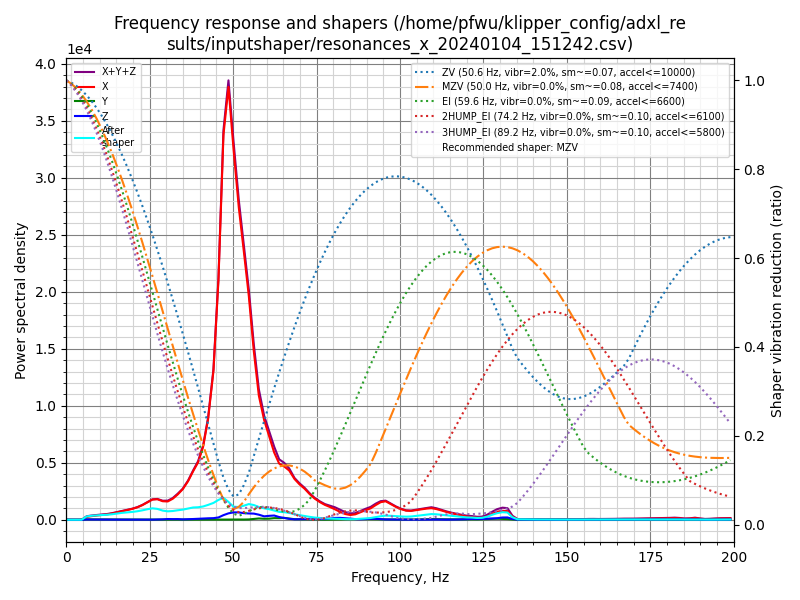

The table this chart was drawn from, first rows:
freq, psd_x, psd_y, psd_z, psd_xyz
0.0, 5.622e+02, 4.810e+01, 5.721e+01, 6.675e+02
1.5, 6.030e+02, 2.177e+02, 1.820e+02, 1.003e+03
3.0, 5.415e+02, 2.725e+02, 1.928e+02, 1.007e+03
4.6, 8.361e+02, 2.457e+02, 1.877e+02, 1.270e+03
6.1, 1.551e+03, 2.193e+02, 1.298e+02, 1.900e+03
7.6, 2.442e+03, 2.565e+02, 1.748e+02, 2.873e+03
9.1, 3.411e+03, 2.623e+02, 1.922e+02, 3.866e+03
10.6, 4.493e+03, 2.636e+02, 1.772e+02, 4.933e+03
12.2, 5.760e+03, 2.757e+02, 1.536e+02, 6.189e+03
13.7, 7.557e+03, 2.587e+02, 1.584e+02, 7.974e+03
15.2, 9.920e+03, 2.822e+02, 1.649e+02, 1.037e+04
16.7, 1.258e+04, 3.119e+02, 1.801e+02, 1.308e+04
18.2, 1.547e+04, 2.702e+02, 1.709e+02, 1.591e+04
19.8, 1.902e+04, 2.007e+02, 1.414e+02, 1.936e+04
21.3, 2.336e+04, 2.072e+02, 1.577e+02, 2.373e+04
22.8, 2.936e+04, 2.372e+02, 1.942e+02, 2.979e+04
24.3, 3.718e+04, 2.543e+02, 1.783e+02, 3.761e+04
25.8, 4.583e+04, 2.497e+02, 2.701e+02, 4.635e+04
27.3, 4.933e+04, 2.099e+02, 4.979e+02, 5.003e+04
28.9, 4.712e+04, 2.646e+02, 1.027e+03, 4.841e+04
30.4, 4.892e+04, 3.010e+02, 1.916e+03, 5.114e+04
31.9, 5.892e+04, 3.200e+02, 1.750e+03, 6.099e+04
33.4, 7.440e+04, 3.430e+02, 1.942e+03, 7.668e+04
34.9, 9.384e+04, 3.564e+02, 1.210e+03, 9.541e+04
36.5, 1.239e+05, 3.970e+02, 1.699e+03, 1.260e+05
38.0, 1.618e+05, 4.773e+02, 2.445e+03, 1.647e+05
39.5, 1.995e+05, 5.192e+02, 3.419e+03, 2.035e+05
41.0, 2.628e+05, 5.059e+02, 4.461e+03, 2.677e+05
42.5, 3.763e+05, 4.389e+02, 5.418e+03, 3.821e+05
44.1, 5.769e+05, 5.227e+02, 6.221e+03, 5.837e+05
45.6, 9.605e+05, 5.622e+02, 9.218e+03, 9.703e+05
47.1, 1.593e+06, 5.457e+02, 1.909e+04, 1.613e+06
48.6, 1.849e+06, 8.034e+02, 2.737e+04, 1.877e+06
50.1, 1.635e+06, 1.102e+03, 3.236e+04, 1.669e+06
51.7, 1.418e+06, 1.133e+03, 3.341e+04, 1.452e+06
53.2, 1.255e+06, 1.013e+03, 3.076e+04, 1.286e+06
54.7, 1.075e+06, 1.545e+03, 3.021e+04, 1.106e+06
56.2, 8.314e+05, 3.719e+03, 3.035e+04, 8.654e+05
57.7, 6.293e+05, 6.494e+03, 2.570e+04, 6.615e+05
59.3, 5.186e+05, 5.128e+03, 1.775e+04, 5.415e+05
60.8, 4.452e+05, 5.737e+03, 2.092e+04, 4.718e+05
62.3, 3.679e+05, 8.875e+03, 2.317e+04, 3.999e+05
63.8, 3.147e+05, 8.712e+03, 1.517e+04, 3.386e+05
65.3, 3.056e+05, 1.079e+04, 1.040e+04, 3.267e+05
66.8, 2.888e+05, 7.269e+03, 5.287e+03, 3.014e+05
68.4, 2.446e+05, 3.416e+03, 2.664e+03, 2.507e+05
69.9, 2.172e+05, 2.899e+03, 3.586e+03, 2.237e+05
71.4, 1.949e+05, 1.951e+03, 3.930e+03, 2.008e+05
72.9, 1.648e+05, 1.177e+03, 4.237e+03, 1.702e+05
74.4, 1.387e+05, 8.889e+02, 4.272e+03, 1.439e+05
76.0, 1.175e+05, 6.781e+02, 4.467e+03, 1.226e+05
77.5, 1.011e+05, 5.189e+02, 4.990e+03, 1.066e+05
79.0, 8.854e+04, 7.484e+02, 8.037e+03, 9.732e+04
80.5, 7.390e+04, 1.505e+03, 1.284e+04, 8.824e+04
82.0, 5.708e+04, 2.343e+03, 1.358e+04, 7.300e+04
83.6, 4.209e+04, 2.820e+03, 1.112e+04, 5.603e+04
85.1, 3.551e+04, 3.614e+03, 8.428e+03, 4.755e+04
86.6, 4.120e+04, 4.644e+03, 4.843e+03, 5.069e+04
88.1, 5.792e+04, 5.277e+03, 3.678e+03, 6.687e+04
89.6, 7.463e+04, 5.123e+03, 5.727e+03, 8.548e+04
... 72 more rows
